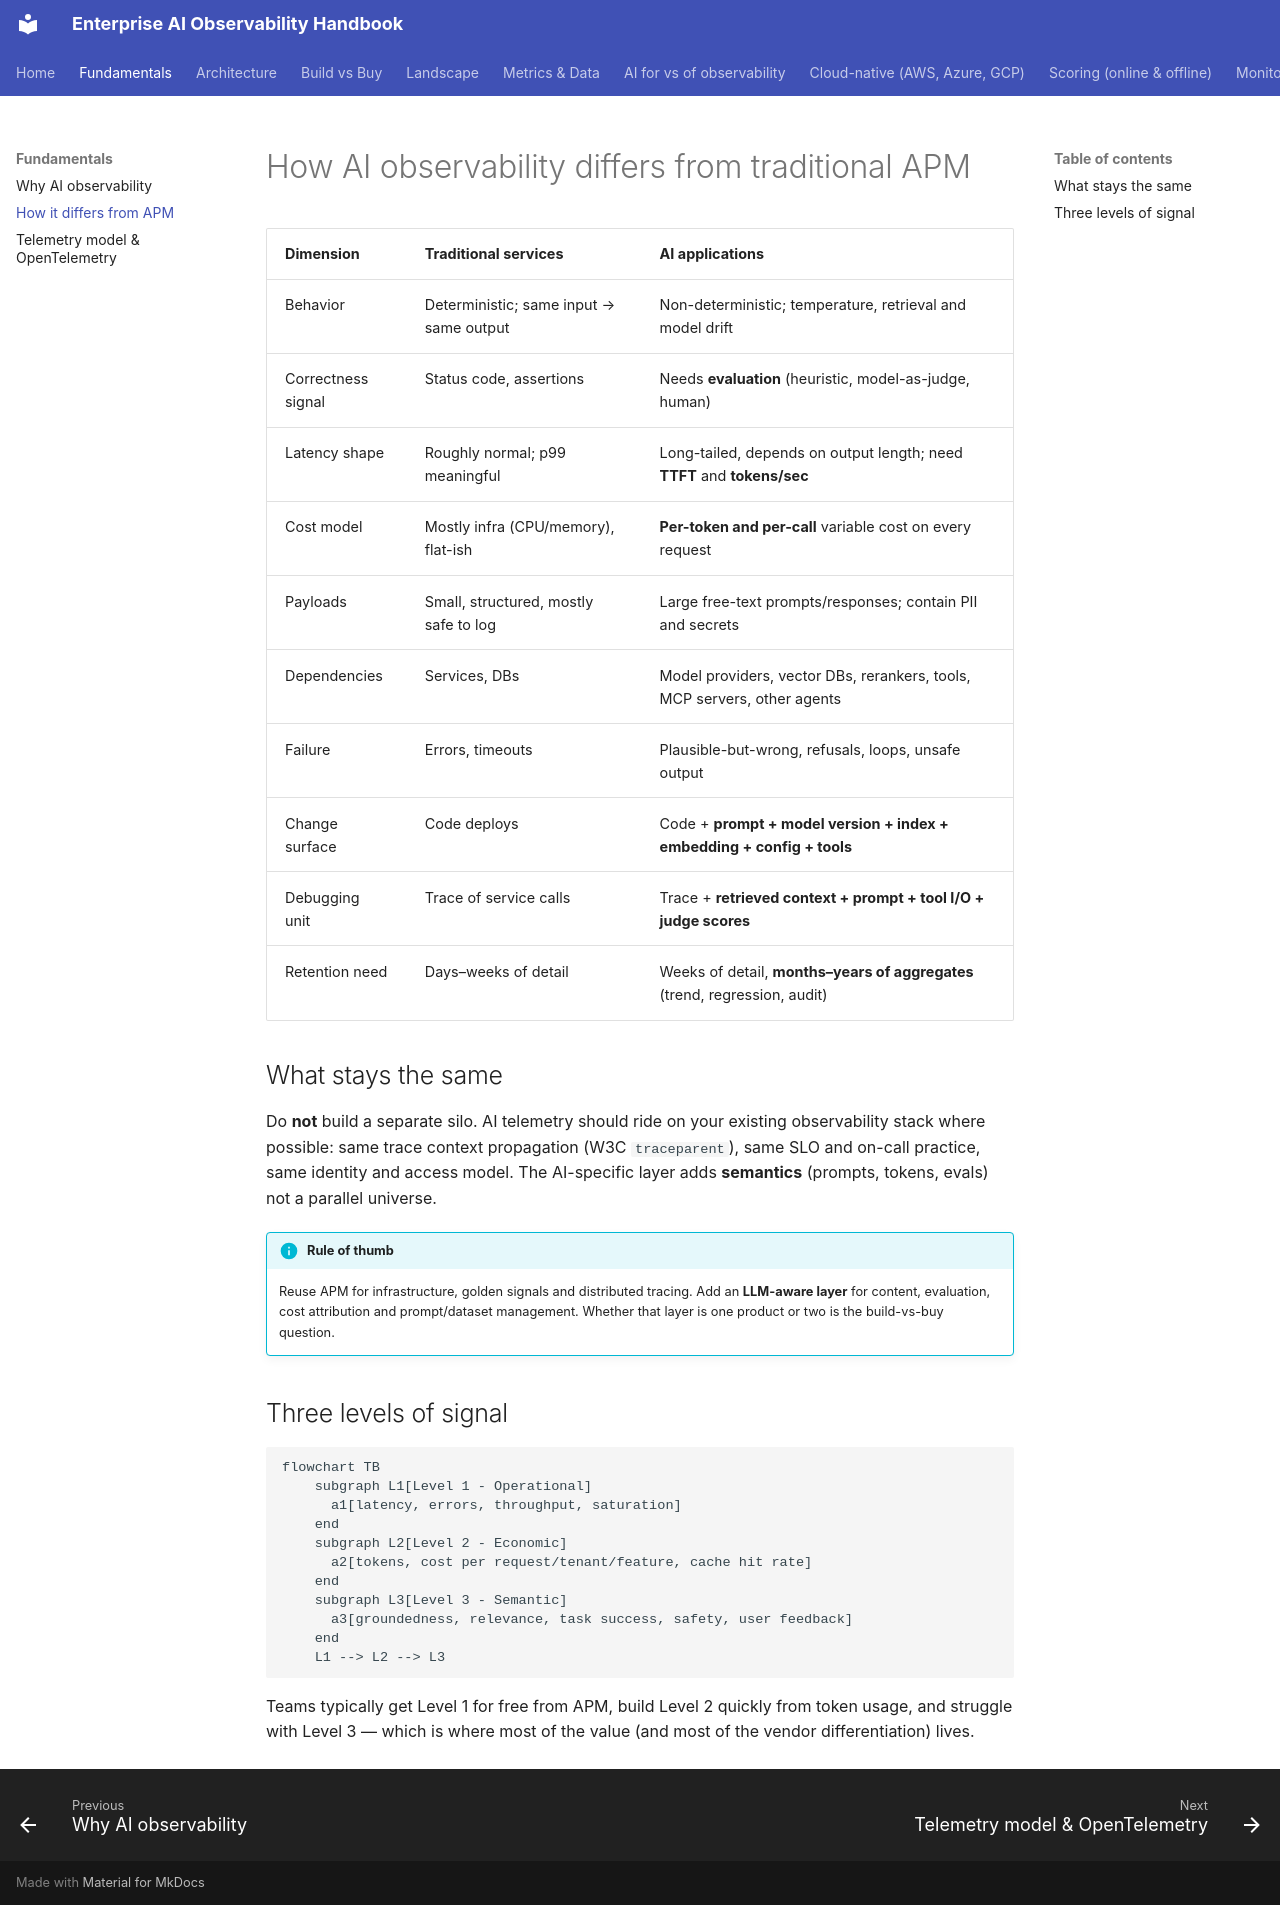

repository: akashtalole/AI-Observability · page: fundamentals/llm-vs-traditional/index.html · generator: mkdocs

# How AI observability differs from traditional APM

| Dimension | Traditional services | AI applications |
|---|---|---|
| Behavior | Deterministic; same input → same output | Non-deterministic; temperature, retrieval and model drift |
| Correctness signal | Status code, assertions | Needs **evaluation** (heuristic, model-as-judge, human) |
| Latency shape | Roughly normal; p99 meaningful | Long-tailed, depends on output length; need **TTFT** and **tokens/sec** |
| Cost model | Mostly infra (CPU/memory), flat-ish | **Per-token and per-call** variable cost on every request |
| Payloads | Small, structured, mostly safe to log | Large free-text prompts/responses; contain PII and secrets |
| Dependencies | Services, DBs | Model providers, vector DBs, rerankers, tools, MCP servers, other agents |
| Failure | Errors, timeouts | Plausible-but-wrong, refusals, loops, unsafe output |
| Change surface | Code deploys | Code + **prompt + model version + index + embedding + config + tools** |
| Debugging unit | Trace of service calls | Trace + **retrieved context + prompt + tool I/O + judge scores** |
| Retention need | Days–weeks of detail | Weeks of detail, **months–years of aggregates** (trend, regression, audit) |

## What stays the same

Do **not** build a separate silo. AI telemetry should ride on your existing observability stack where possible: same trace context propagation (W3C `traceparent`), same SLO and on-call practice, same identity and access model. The AI-specific layer adds **semantics** (prompts, tokens, evals) not a parallel universe.

!!! info "Rule of thumb"
    Reuse APM for infrastructure, golden signals and distributed tracing. Add an **LLM-aware layer** for content, evaluation, cost attribution and prompt/dataset management. Whether that layer is one product or two is the build-vs-buy question.

## Three levels of signal

```mermaid
flowchart TB
    subgraph L1[Level 1 - Operational]
      a1[latency, errors, throughput, saturation]
    end
    subgraph L2[Level 2 - Economic]
      a2[tokens, cost per request/tenant/feature, cache hit rate]
    end
    subgraph L3[Level 3 - Semantic]
      a3[groundedness, relevance, task success, safety, user feedback]
    end
    L1 --> L2 --> L3
```

Teams typically get Level 1 for free from APM, build Level 2 quickly from token usage, and struggle with Level 3 — which is where most of the value (and most of the vendor differentiation) lives.
